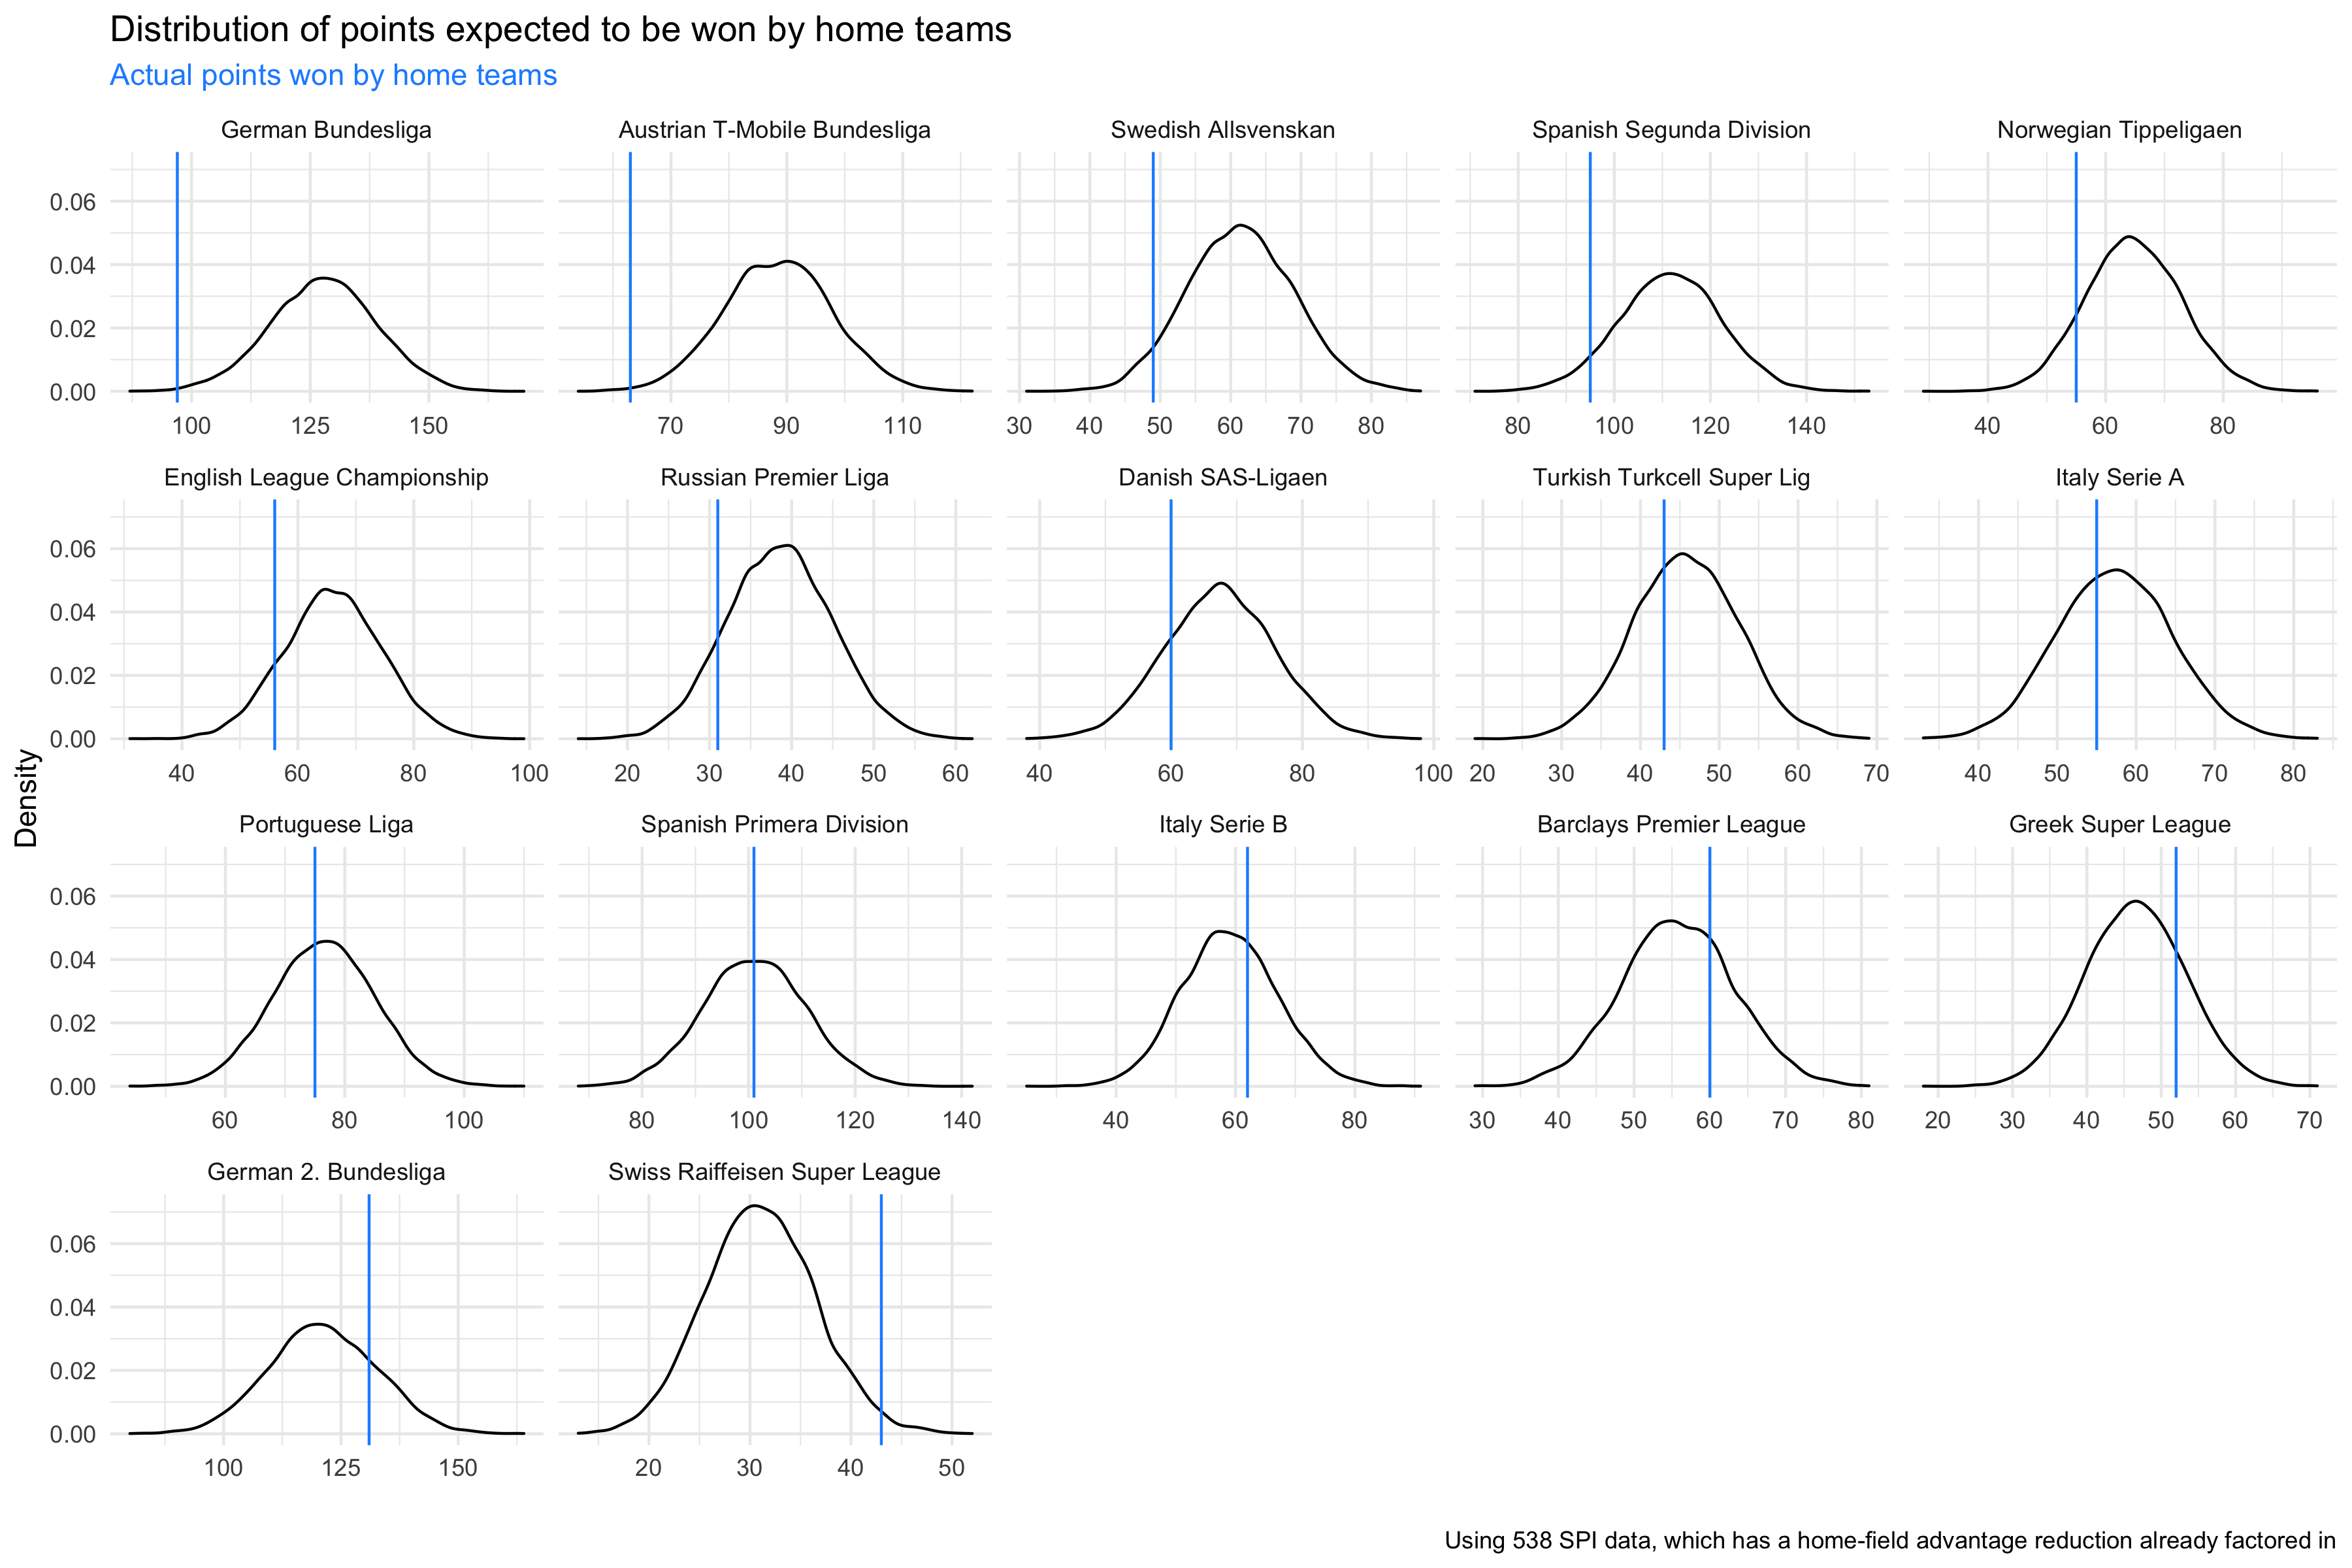

The table this chart was drawn from, first rows:
league, post.covid.games, home.pts, exp.home.pts, sd.home.pts, actual.z
German Bundesliga, 82, 97, 127.8, 11.13, -2.768
Austrian T-Mobile Bundesliga, 56, 63, 88.48, 9.337, -2.729
Swedish Allsvenskan, 40, 49, 61.42, 7.545, -1.645
Spanish Segunda Division, 72, 95, 111.6, 10.58, -1.568
Norwegian Tippeligaen, 42, 55, 64.75, 8.175, -1.193
English League Championship, 45, 56, 66.07, 8.51, -1.184
Russian Premier Liga, 27, 31, 38.56, 6.439, -1.174
Danish SAS-Ligaen, 44, 60, 67.43, 8.39, -0.8851
Turkish Turkcell Super Lig, 30, 43, 45.77, 6.71, -0.4133
Italy Serie A, 37, 55, 57.28, 7.291, -0.3134
Portuguese Liga, 50, 75, 76.48, 8.554, -0.1732
Spanish Primera Division, 64, 101, 101.1, 9.663, -0.01466
Italy Serie B, 41, 62, 59.02, 8.048, 0.3698
Barclays Premier League, 37, 60, 55.76, 7.467, 0.5677
Greek Super League, 30, 52, 46.6, 6.753, 0.7997
German 2. Bundesliga, 81, 131, 121.2, 11.48, 0.8542
Swiss Raiffeisen Super League, 22, 43, 31.04, 5.442, 2.199
